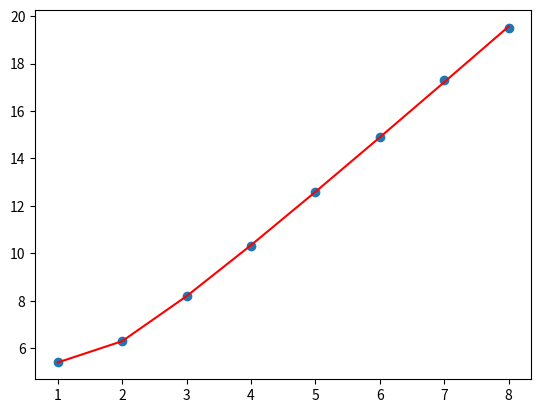

Write the Python code that produced this figure.
import matplotlib.pyplot as plt
import numpy as np
from scipy.optimize import curve_fit

# Define the observations
x = np.array([1, 2, 3, 4, 5, 6, 7, 8])
y = np.array([5.4, 6.3, 8.2, 10.3, 12.6, 14.9, 17.3, 19.5])


# Define the function to fit
def func(x, a, b):
    return a * x + b / x


# Fit the curve
params, _ = curve_fit(func, x, y)

# Print the results
print("a =", params)
print("b =", params)
plt.scatter(x, y)
plt.plot(x, func(x, *params), 'r-')
plt.show()
